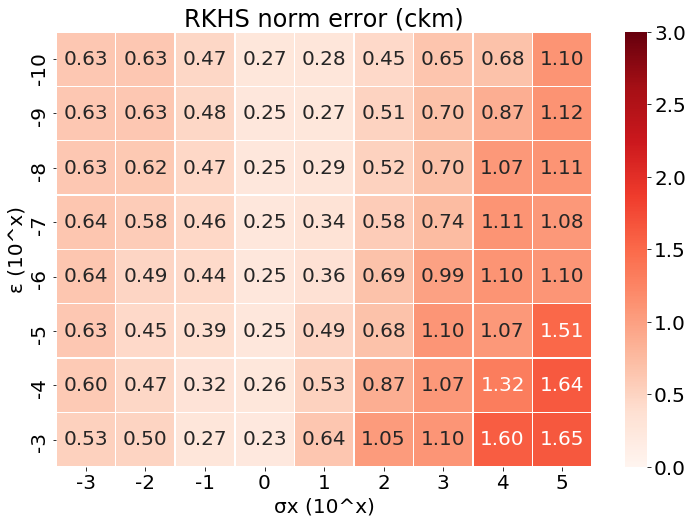

Source data for this figure (header and first rows):
, -3, -2, -1, 0, 1, 2, 3, 4, 5
-10, 0.6253, 0.6256, 0.469, 0.2657, 0.2765, 0.4465, 0.6539, 0.6849, 1.102
-9, 0.6254, 0.6267, 0.4768, 0.2544, 0.2686, 0.5098, 0.7013, 0.8685, 1.116
-8, 0.6302, 0.6158, 0.4687, 0.2489, 0.2923, 0.524, 0.6987, 1.07, 1.113
-7, 0.6438, 0.5754, 0.4575, 0.2481, 0.3386, 0.5777, 0.7441, 1.111, 1.077
-6, 0.6441, 0.4866, 0.4403, 0.2491, 0.3626, 0.6854, 0.9853, 1.102, 1.099
-5, 0.6325, 0.4514, 0.3886, 0.2538, 0.4863, 0.6819, 1.097, 1.071, 1.515
-4, 0.6003, 0.4744, 0.3207, 0.2642, 0.5257, 0.868, 1.075, 1.322, 1.637
-3, 0.5317, 0.4986, 0.2699, 0.2295, 0.6355, 1.054, 1.099, 1.604, 1.65
